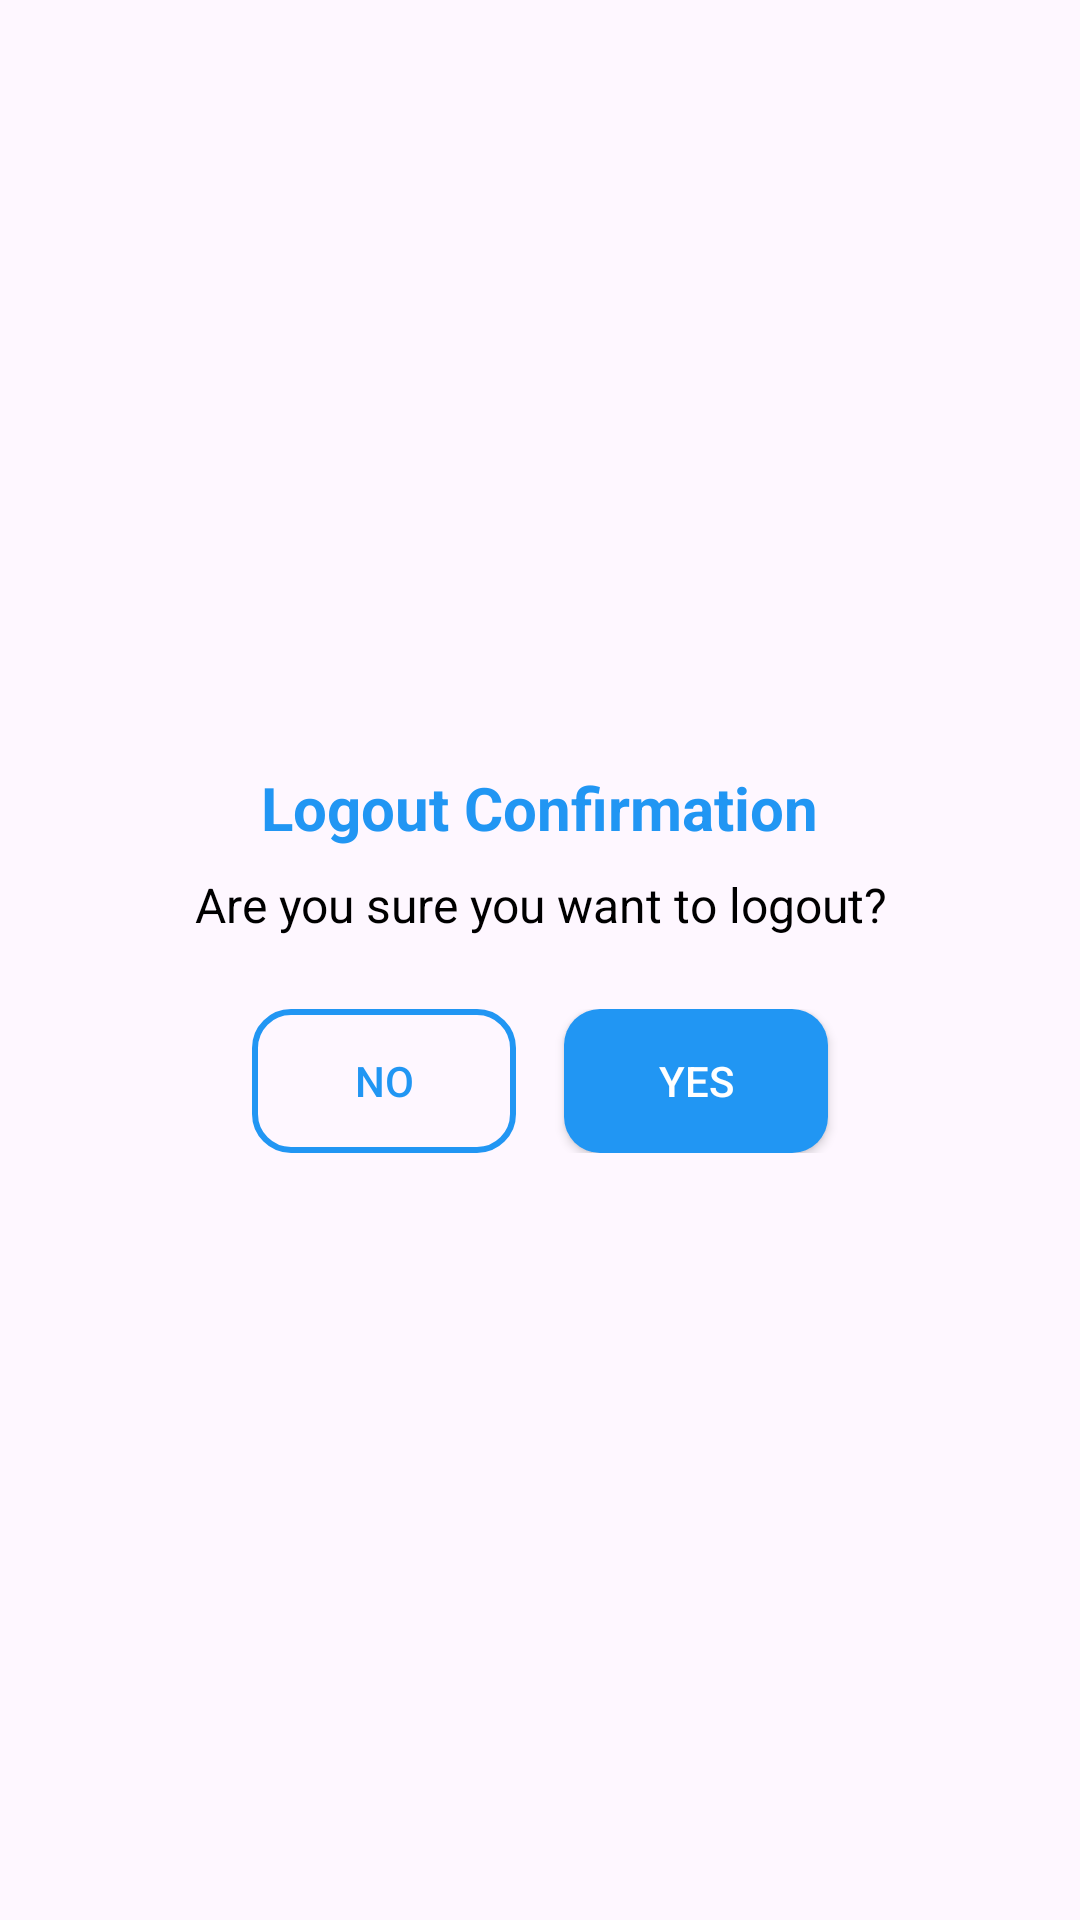

Here is an Android app screen rendered from its layout file. Give the layout XML and the strings, colors and styles it references.
<!-- AndroidManifest.xml: application theme Theme.Androidfrontend -->
<!-- res/layout/custom_alert_dialog.xml -->
<?xml version="1.0" encoding="utf-8"?>
<LinearLayout xmlns:android="http://schemas.android.com/apk/res/android"
    android:id="@+id/dialogLayout"
    android:layout_width="match_parent"
    android:layout_height="wrap_content"
    android:orientation="vertical"
    android:background="@drawable/dialog_background"
    android:padding="24dp"
    android:gravity="center"
    android:layout_margin="16dp">

    <TextView
        android:id="@+id/dialogTitle"
        android:layout_width="wrap_content"
        android:layout_height="wrap_content"
        android:text="Logout Confirmation"
        android:textSize="20sp"
        android:textStyle="bold"
        android:textColor="@color/sky_blue"
        android:layout_marginBottom="8dp" />

    <TextView
        android:id="@+id/dialogMessage"
        android:layout_width="wrap_content"
        android:layout_height="wrap_content"
        android:textAlignment="center"
        android:text="Are you sure you want to logout?"
        android:textSize="16sp"
        android:textColor="@android:color/black"
        android:layout_marginBottom="16dp" />

    <LinearLayout
        android:layout_width="match_parent"
        android:layout_height="wrap_content"
        android:orientation="horizontal"
        android:gravity="center"
        android:layout_marginTop="8dp">

        <Button
            android:id="@+id/cancelButton"
            android:layout_width="wrap_content"
            android:layout_height="wrap_content"
            android:text="No"
            android:background="@drawable/btn_outline"
            android:textColor="@color/sky_blue"
            android:layout_marginEnd="16dp" />

        <Button
            android:id="@+id/okButton"
            android:layout_width="wrap_content"
            android:layout_height="wrap_content"
            android:text="Yes"
            android:background="@drawable/btn_filled"
            android:textColor="@android:color/white" />
    </LinearLayout>
</LinearLayout>
<!-- resources referenced by this layout -->
<resources>
  <color name="sky_blue">#2196F3</color>
  <!-- drawable btn_filled (drawable) -->
  <shape xmlns:android="http://schemas.android.com/apk/res/android"
      android:shape="rectangle">
      <solid android:color="@color/sky_blue" />
      <corners android:radius="12dp" />
      <padding android:left="16dp" android:right="16dp" android:top="8dp" android:bottom="8dp" />
  </shape>
  <!-- drawable btn_outline (drawable) -->
  <shape xmlns:android="http://schemas.android.com/apk/res/android"
      android:shape="rectangle">
      <stroke android:width="2dp" android:color="@color/sky_blue" />
      <corners android:radius="12dp" />
      <padding android:left="16dp" android:right="16dp" android:top="8dp" android:bottom="8dp" />
  </shape>
  <style name="Theme.Androidfrontend" parent="Base.Theme.Androidfrontend" />
  <style name="Base.Theme.Androidfrontend" parent="Theme.Material3.DayNight.NoActionBar">
          
          
      </style>
</resources>
